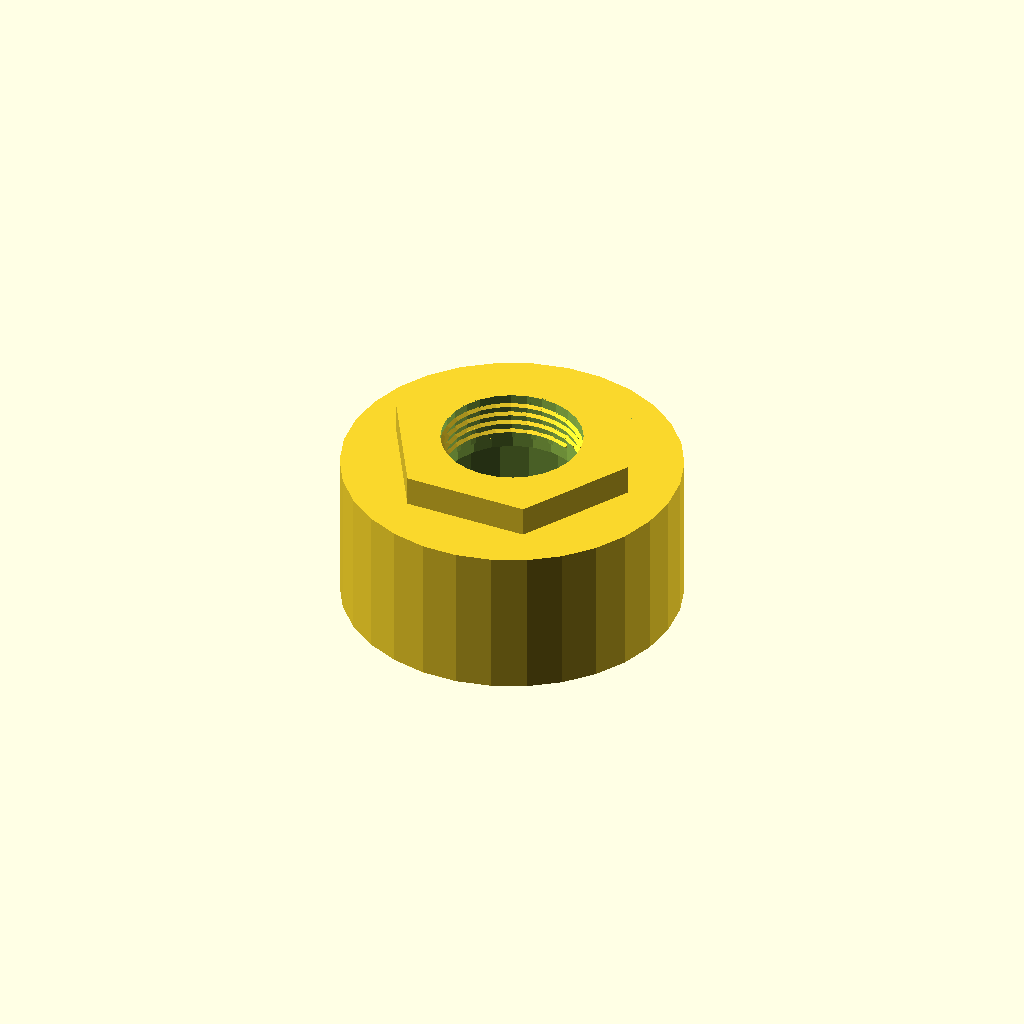
Cell 1 — every parameter at its default value.
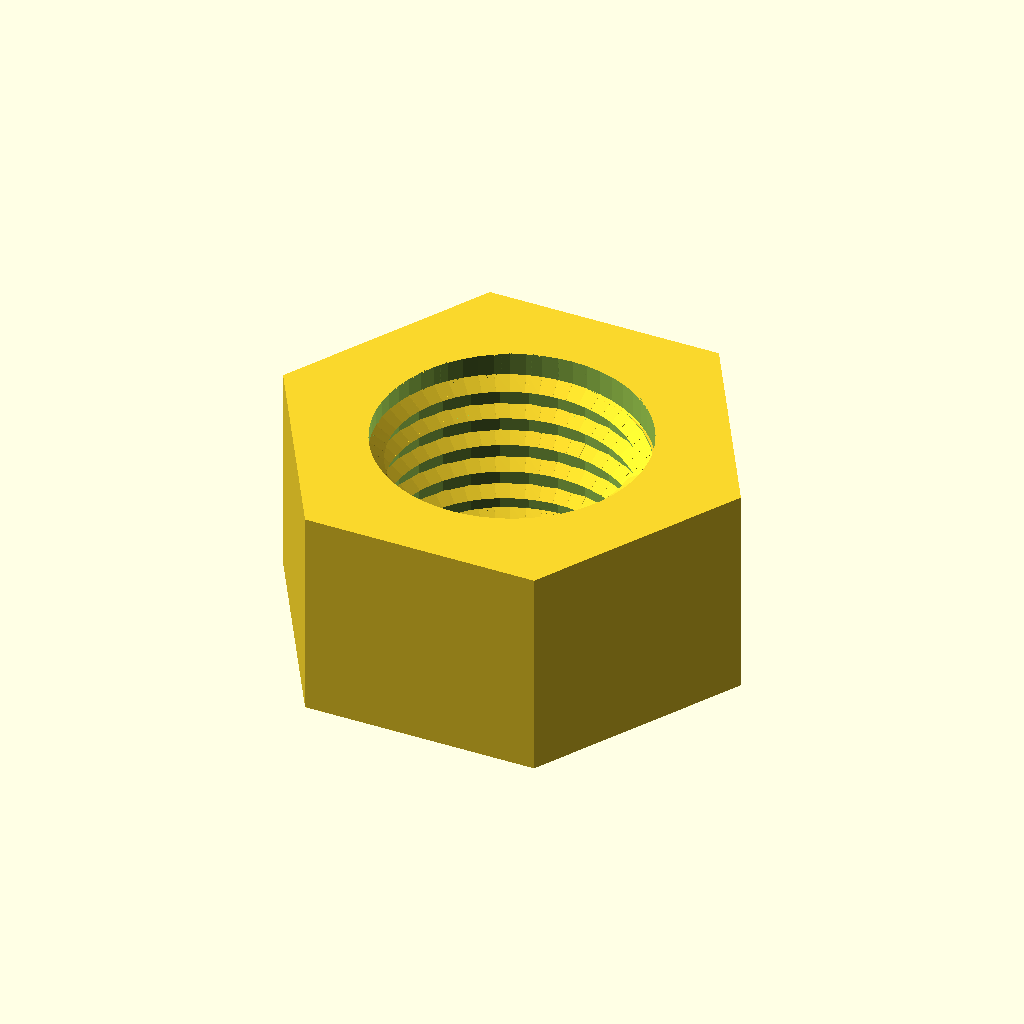
Cell 2: the same model with lensMountDiameter = 28.
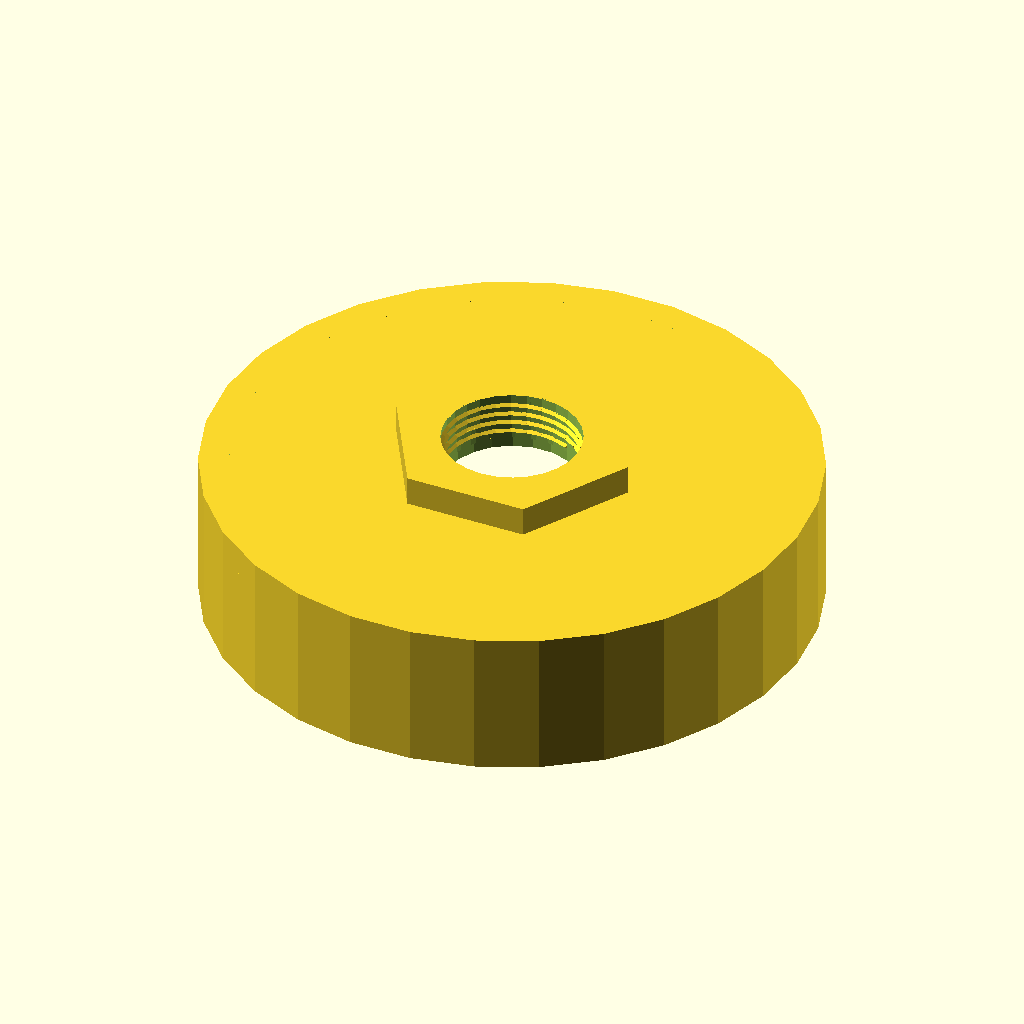
Cell 3: the same model with exteriorTubeDiameter = 55.28.
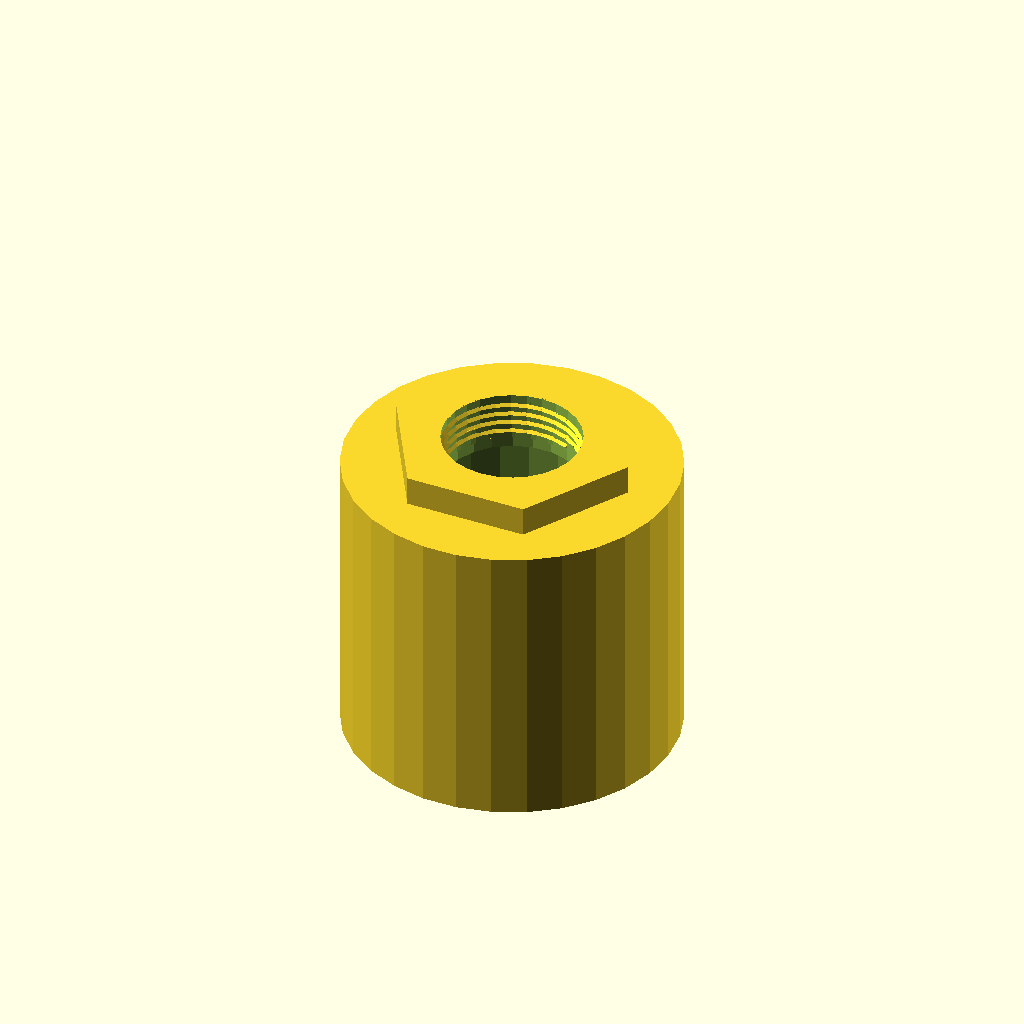
Cell 4: the same model with tubeHeight = 30.
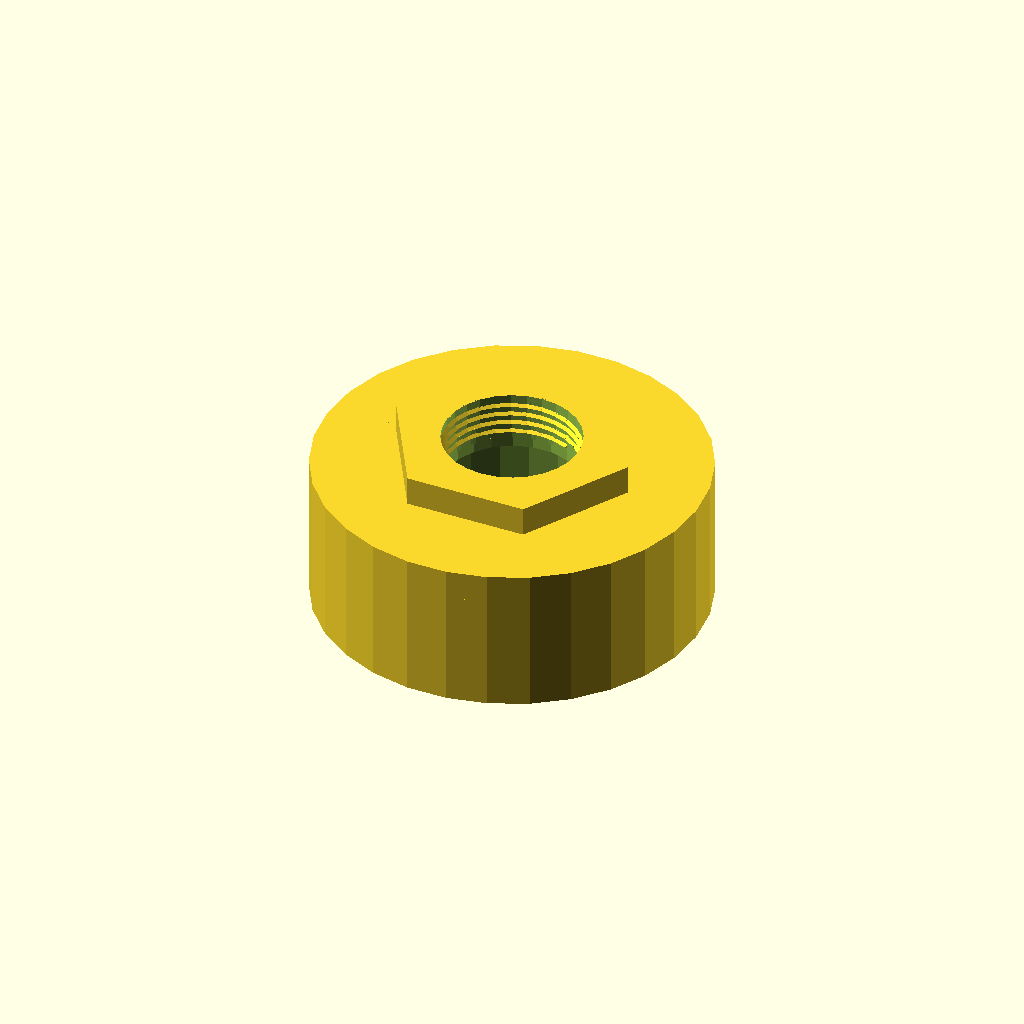
Cell 5 — tubeWallThickNess set to 6, the other parameters unchanged.
One fixed orthographic camera (rotation 55°, 0°, 25°; colour scheme Cornfield) for every cell.
OpenSCAD source file inputs/thingiverse/files/thing-30396/Reci-CO2-Laser-Head-Direct-Mount/reci-tube-lens-interface.scad:
//
// Reci CO2 Laser Head Direct Mount
// Jeshua Lacock
// 9/13/2012
//
// Current settings work for:
// http://www.lightobject.com/1820mm-Laser-head-w-air-assisted-Ideal-for-K40-machine-P701.aspx
// with:
// http://www.recilaser.com/2010/en_product/W6_en.html
//
// Printed at 101%, use slic3r and fits the laser tube and laser head perfectly.
//
// Based on the awesome:
//
// ISO Metric Thread Implementation
// Trevor Moseley
// 23/08/2012
//
// For thread dimensions see
//   http://en.wikipedia.org/wiki/File:ISO_and_UTS_Thread_Dimensions.svg


fn_value = 50;

//my lens is 14mm fine thread. I only changed the thread to fine (1mm) for the 14mm value. If you use another size than 14mm, and you need fine thread, change the value in "get_coarse_pitch" below (otherwise course thread will be used). The first number is the diameter (eg 14mm) and the next number is the thread pitch.

lensMountDiameter = 14; //diameter of thread on the lens mount
exteriorTubeDiameter = 27.64; //diameter of the tube to mount to, this works perfectly for the Reci W6. I think the other Reci are the sams size
tubeHeight = 15;
tubeWallThickNess = 3; 
collarHeight = 3;

rotate(a=[0,180,0]) {

union() {


hex_nut(lensMountDiameter);

			difference()
			{
				translate( [0,0,(collarHeight/2)+collarHeight] )	

					cylinder( h = collarHeight, r = (exteriorTubeDiameter * 0.5) +tubeWallThickNess, center = true );
				translate( [0,0,collarHeight+0.1] )
cylinder( h = collarHeight*2, r = (lensMountDiameter * 0.5), center = true );
			} //end diference() of thread tube.

			difference()
			{
				translate( [0,0,(tubeHeight/2)+collarHeight] )	

					cylinder( h = tubeHeight, r = (exteriorTubeDiameter * 0.5) + tubeWallThickNess, center = true );
				translate( [0,0,tubeHeight+collarHeight] )
				cylinder( h = 100, r = (exteriorTubeDiameter * 0.5), center = true );
			} //end diference() of thread tube.


}

}


defQ = 32;

// function for thread quality
function get_thr_qual(dia) = lookup(dia, [
[5,10],[6,12],[7,14],[8,16],[10,20],[12,12],[14,28],[16,32],[18,36],[20,40],[22,44],[24,48],[27,54],[30,60],[33,66],[36,72],[39,78],[42,84],[45,90],[48,96],[52,104],[56,112],[60,120],[64,128],[78,156]]);

// function for shaft quality
function get_sh_qual(dia) = lookup(dia, [
[5,10],[6,12],[7,14],[8,16],[10,20],[12,24],[14,28],[16,32],[18,36],[20,40],[22,44],[24,48],[27,54],[30,60],[33,66],[36,72],[39,78],[42,84],[45,90],[48,96],[52,104],[56,112],[60,120],[64,128],[78,156]]);

module hex_nut(dia)
{
	$fn = get_sh_qual(dia);
	thr = get_thr_qual(dia);
	hi = hex_nut_hi(dia);
	difference()
	{
		cylinder(r = hex_nut_dia(dia)/2,h = hi, $fn=6);
		translate([0,0,-0.1])	cylinder(r = dia/2, h =hi + 0.2);
	}
	translate([0,0,0.1])	thread_in(dia,hi-0.2,thr);
}

module hex_bolt(dia,hi)
{
	$fn = get_sh_qual(dia);
	thr = get_thr_qual(dia);
	hhi = hex_bolt_hi(dia);
	cylinder(r = hex_bolt_dia(dia)/2,h = hhi, $fn=6);
	translate([0,0,hhi-0.1])	thread_out(dia,hi+0.1,thr);
}

// function for thread pitch
function get_coarse_pitch(dia) = lookup(dia, [
[1,0.25],[1.2,0.25],[1.4,0.3],[1.6,0.35],[1.8,0.35],[2,0.4],[2.5,0.45],[3,0.5],[3.5,0.6],[4,0.7],[5,0.8],[6,1],[7,1],[8,1.25],[10,1.5],[12,1.75],[14,1],[16,2],[18,2.5],[20,2.5],[22,2.5],[24,3],[27,3],[30,3.5],[33,3.5],[36,4],[39,4],[42,4.5],[45,4.5],[48,5],[52,5],[56,5.5],[60,5.5],[64,6],[78,5]]);

// function for hex nut diameter from thread size
function hex_nut_dia(dia) = lookup(dia, [
[3,6.4],[4,8.1],[5,9.2],[6,11.5],[8,16.0],[10,19.6],[12,22.1],[16,27.7],[20,34.6],[24,41.6],[30,53.1],[36,63.5]]);
// function for hex nut height from thread size
function hex_nut_hi(dia) = lookup(dia, [
[3,2.4],[4,3.2],[5,4],[6,3],[8,5],[10,5],[12,10],[14,5],[16,13],[20,16],[24,19],[30,24],[36,29]]);

// function for hex bolt head diameter from thread size
function hex_bolt_dia(dia) = lookup(dia, [
[3,6.4],[4,8.1],[5,9.2],[6,11.5],[8,14.0],[10,16],[12,22.1],[16,27.7],[20,34.6],[24,41.6],[30,53.1],[36,63.5]]);
// function for hex bolt head height from thread size
function hex_bolt_hi(dia) = lookup(dia, [
[3,2.4],[4,3.2],[5,4],[6,3.5],[8,4.5],[10,5],[12,10],[16,13],[20,16],[24,19],[30,24],[36,29]]);

module thread_out(dia,hi,thr=defQ)
{
	p = get_coarse_pitch(dia);
	h = (cos(30)*p)/8;
	Rmin = (dia/2) - (5*h);	// as wiki Dmin
	s = 360/thr;
	t = (hi-p)/p;			// number of turns
	n = t*thr;				// number of segments
	//echo(str("dia=",dia," hi=",hi," p=",p," h=",h," Rmin=",Rmin," s=",s));
	cylinder(r = Rmin, h = hi);
	for(sg=[0:n])
		th_out_pt(Rmin-0.1,p,s,sg,thr,h,(hi-p)/n);
}

module th_out_pt(rt,p,s,sg,thr,h,sh)
// rt = radius of thread (nearest centre)
// p = pitch
// s = segment length (degrees)
// sg = segment number
// thr = segments in circumference
// h = ISO h of thread / 8
// sh = segment height (z)
{
	as = (sg % thr) * s;			// angle to start of seg
	ae = as + s  - (s/100);		// angle to end of seg (with overlap)
	z = sh*sg;

	cas=cos(as);
	sas=sin(as);
	cae=cos(ae);
	sae=sin(ae);
	rtp=rt+(5*h);

	casrt=cas*rt;
	sasrt=sas*rt;
	caert=cae*rt;
	saert=sae*rt;

	//   1,4
	//   |\
	//   |  \  2,5
 	//   |  / 
	//   |/
	//   0,3
	//  view from front (x & z) extruded in y by sg
	//  
	//echo(str("as=",as,", ae=",ae," z=",z));
	polyhedron(
		points = [
			[casrt,sasrt,z],					// 0
			[casrt,sasrt,z+(3/4*p)],			// 1
			[cas*rtp,sas*rtp,z+(3/8*p)],		// 2
			[caert,saert,z+sh],				// 3
			[caert,saert,z+(3/4*p)+sh],		// 4
			[cae*rtp,sae*rtp,z+sh+(3/8*p)]],	// 5
		triangles = [
			[0,1,2],			// near face
			[3,5,4],			// far face
			[0,3,4],[0,4,1],	// left face
			[0,5,3],[0,2,5],	// bottom face
			[1,4,5],[1,5,2]]);	// top face
}

module thread_in(dia,hi,thr=defQ)
{
	p = get_coarse_pitch(dia);
	h = (cos(30)*p)/8;
	Rmin = (dia/2) - (5*h);	// as wiki Dmin
	s = 360/thr;
	t = (hi-p)/p;			// number of turns
	n = t*thr;				// number of segments
	//echo(str("dia=",dia," hi=",hi," p=",p," h=",h," Rmin=",Rmin," s=",s));
	difference()
	{
		cylinder(r = (dia/2)+0.5,h = hi);
		translate([0,0,-1]) cylinder(r = (dia/2)+0.1, h = hi+2);
	}
	for(sg=[0:n])
		th_in_pt(Rmin+0.2,p,s,sg,thr,h,(hi-p)/n);
}

module th_in_pt(rt,p,s,sg,thr,h,sh)
// rt = radius of thread (nearest centre)
// p = pitch
// s = segment length (degrees)
// sg = segment number
// thr = segments in circumference
// h = ISO h of thread / 8
// sh = segment height (z)
{
//	as = 360 - (((sg % thr) * s) - 180);	// angle to start of seg
//	ae = as - s + (s/100);		// angle to end of seg (with overlap)
	as = ((sg % thr) * s - 180);	// angle to start of seg
	ae = as + s -(s/100);		// angle to end of seg (with overlap)
	z = sh*sg;

	cas=cos(as);
	sas=sin(as);
	cae=cos(ae);
	sae=sin(ae);
	rtp=rt+(5*h);

	casrt=cas*rt;
	casrtp=cas*rtp;
	sasrt=sas*rt;
	sasrtp=sas*rtp;
	caert=cae*rt;
	caertp=cae*rtp;
	saert=sae*rt;
	saertp=sae*rtp;

	//         2,5
	//          /|
	//  1,4 /  | 
 	//        \  |
	//          \|
	//         0,3
	//  view from front (x & z) extruded in y by sg
	//  
	polyhedron(
		points = [
			[casrtp,sasrtp,z],				//0
			[casrt,sasrt,z+(3/8*p)],			//1
			[casrtp,sasrtp,z+(3/4*p)],		//2
			[caertp,saertp,z+sh],			//3
			[caert,saert,z+(3/8*p)+sh],		//4
			[caertp,saertp,z+(3/4*p)+sh]],	//5
		triangles = [
			[0,1,2],			// near face
			[3,5,4],			// far face
			[0,3,4],[0,4,1],	// left face
			[0,5,3],[0,2,5],	// bottom face
			[1,4,5],[1,5,2]]);	// top face
}
Parameter table extracted from the source (name, type, default, range or options):
fn_value: number, default 50
lensMountDiameter: number, default 14
exteriorTubeDiameter: number, default 27.64
tubeHeight: number, default 15
tubeWallThickNess: number, default 3
collarHeight: number, default 3
defQ: number, default 32
